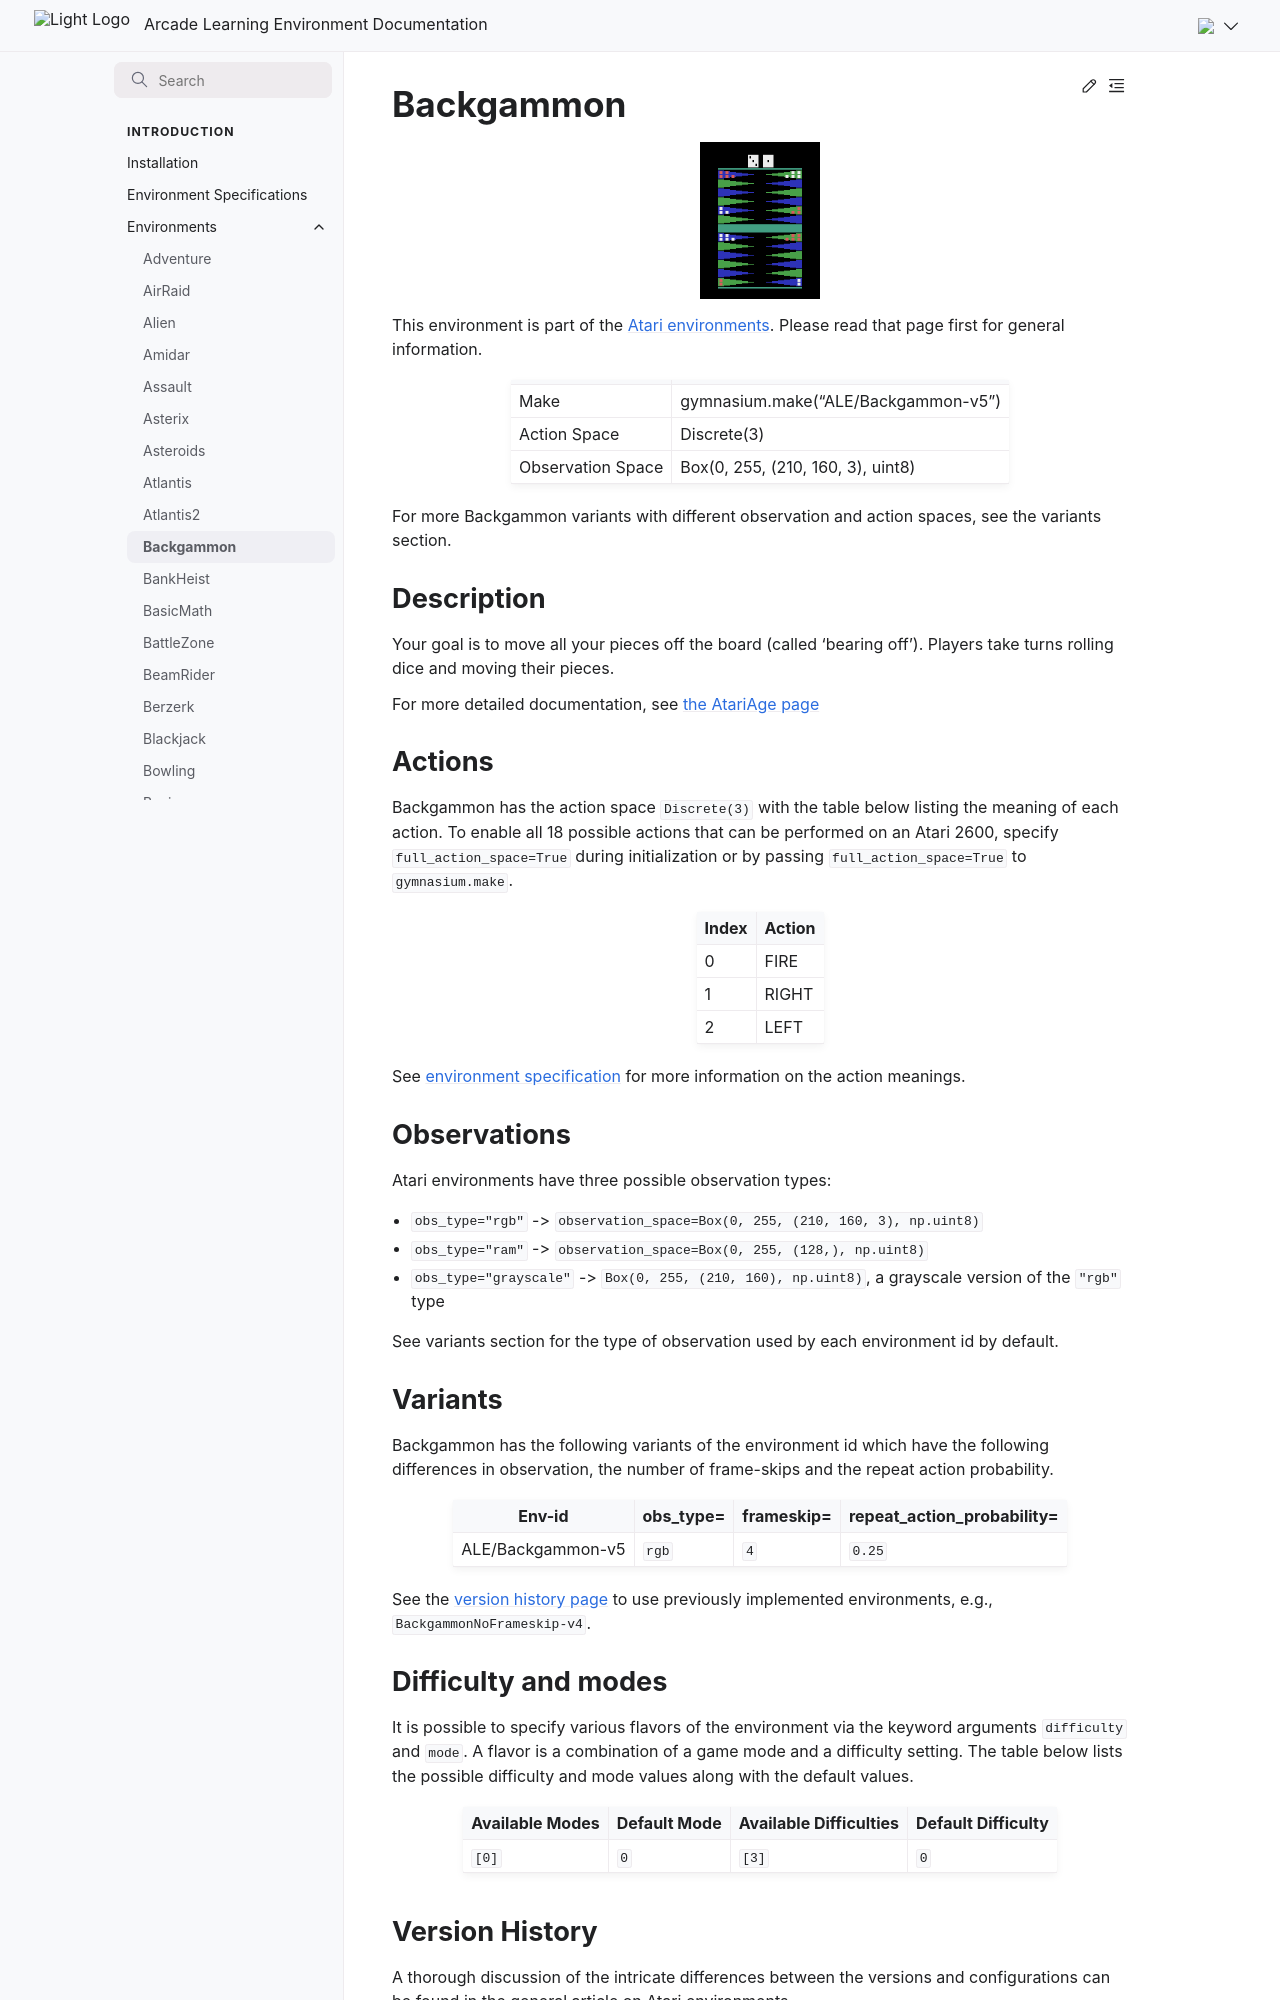

repository: Farama-Foundation/Arcade-Learning-Environment · page: main/environments/backgammon/index.html · generator: sphinx

---
title: Backgammon
---

# Backgammon

```{figure} ../_static/videos/environments/backgammon.gif
:width: 120px
:name: Backgammon
```

This environment is part of the <a href='..'>Atari environments</a>. Please read that page first for general information.

|                   |                                     |
|-------------------|-------------------------------------|
| Make              | gymnasium.make("ALE/Backgammon-v5") |
| Action Space      | Discrete(3)                         |
| Observation Space | Box(0, 255, (210, 160, 3), uint8)   |

For more Backgammon variants with different observation and action spaces, see the variants section.

## Description

Your goal is to move all your pieces off the board (called 'bearing off'). Players take turns rolling dice and moving their pieces.

For more detailed documentation, see [the AtariAge page](https://atariage.com/manual_html_page.php?SoftwareLabelID=12)

## Actions

Backgammon has the action space `Discrete(3)` with the table below listing the meaning of each action.
To enable all 18 possible actions that can be performed on an Atari 2600, specify `full_action_space=True` during
initialization or by passing `full_action_space=True` to `gymnasium.make`.

|   Index | Action   |
|---------|----------|
|       0 | FIRE     |
|       1 | RIGHT    |
|       2 | LEFT     |

See [environment specification](../env-spec) for more information on the action meanings.

## Observations

Atari environments have three possible observation types:

- `obs_type="rgb"` -> `observation_space=Box(0, 255, (210, 160, 3), np.uint8)`
- `obs_type="ram"` -> `observation_space=Box(0, 255, (128,), np.uint8)`
- `obs_type="grayscale"` -> `Box(0, 255, (210, 160), np.uint8)`, a grayscale version of the `"rgb"` type

See variants section for the type of observation used by each environment id by default.

## Variants

Backgammon has the following variants of the environment id which have the following differences in observation,
the number of frame-skips and the repeat action probability.

| Env-id            | obs_type=   | frameskip=   | repeat_action_probability=   |
|-------------------|-------------|--------------|------------------------------|
| ALE/Backgammon-v5 | `rgb`       | `4`          | `0.25`                       |

See the [version history page](https://ale.farama.org/environments/#version-history-and-naming-schemes) to use previously implemented environments, e.g., `BackgammonNoFrameskip-v4`.
